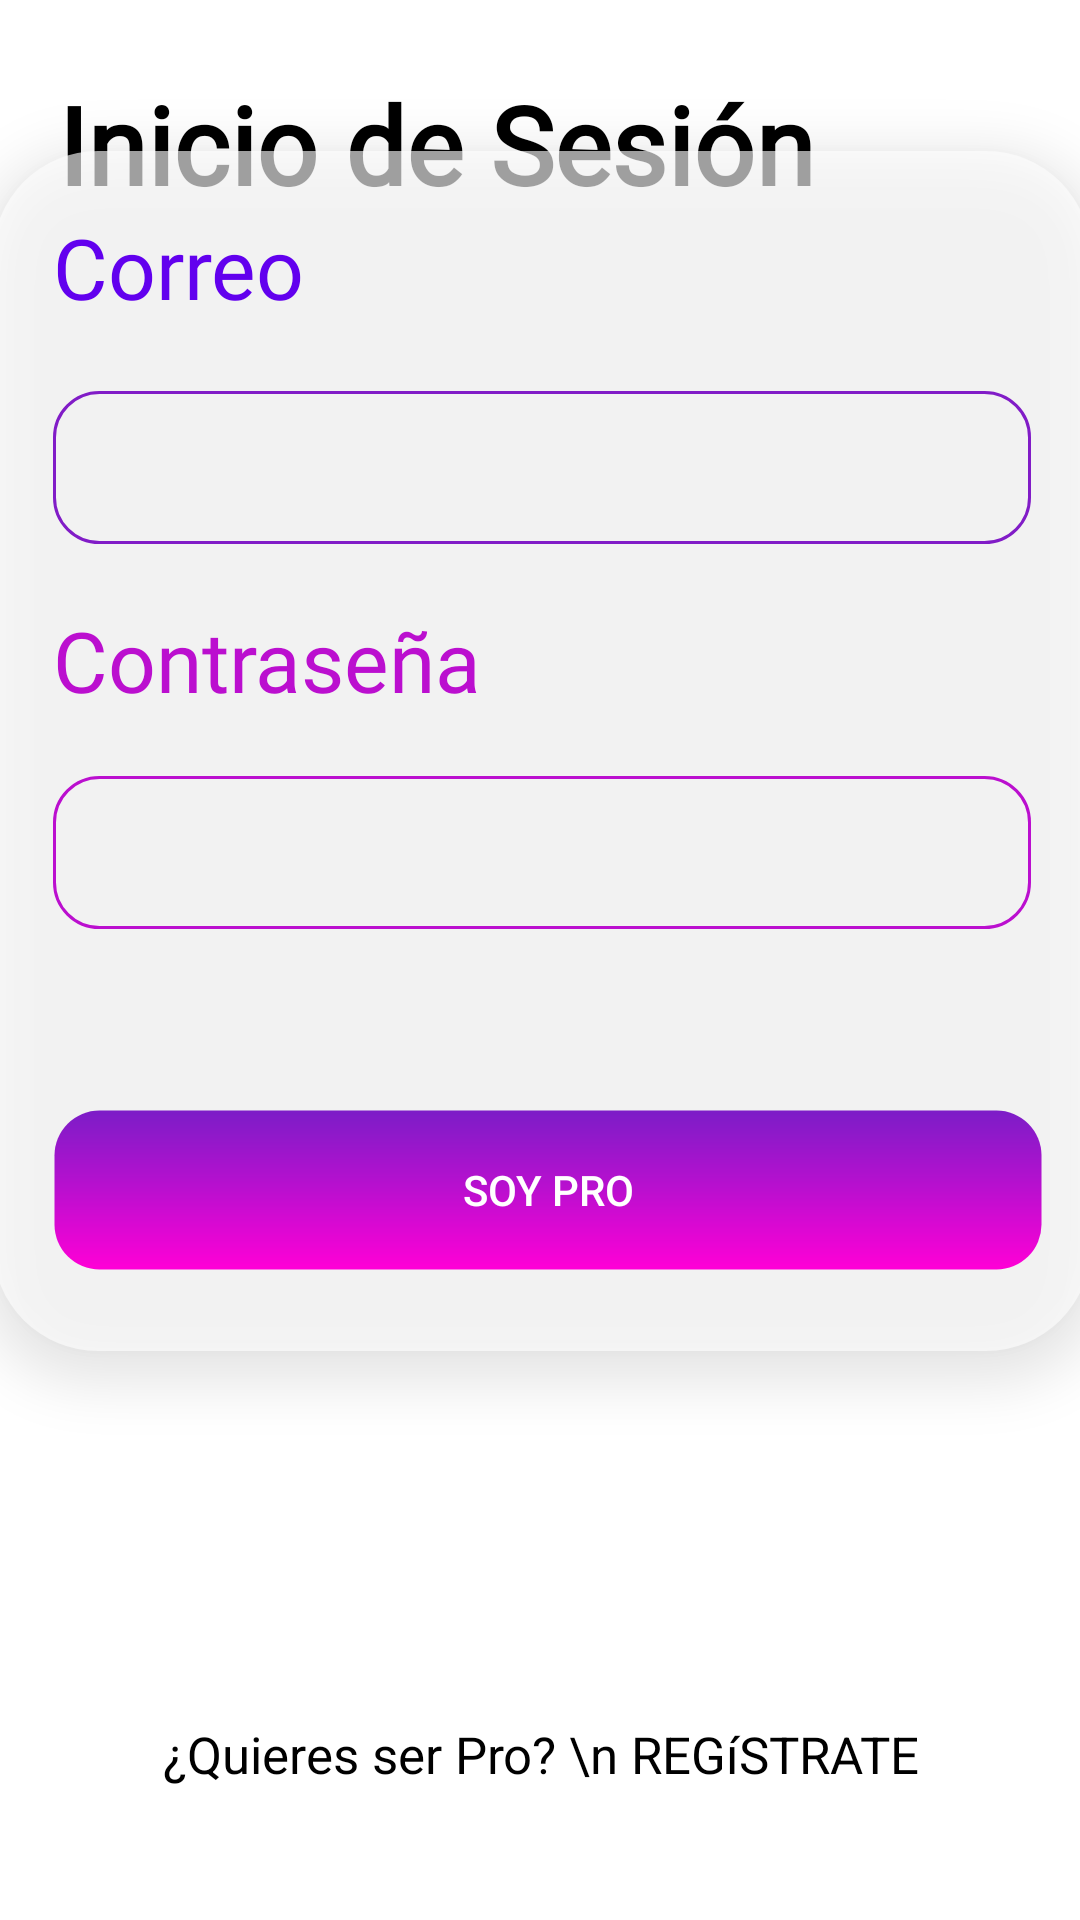

Here is an Android app screen rendered from its layout file. Give the layout XML and the strings, colors and styles it references.
<!-- AndroidManifest.xml: application theme Theme.SerPro -->
<!-- res/layout/activity_log_in_register.xml -->
<?xml version="1.0" encoding="utf-8"?>
<androidx.constraintlayout.widget.ConstraintLayout xmlns:android="http://schemas.android.com/apk/res/android"
    xmlns:app="http://schemas.android.com/apk/res-auto"
    xmlns:tools="http://schemas.android.com/tools"
    android:layout_width="match_parent"
    android:layout_height="match_parent"
    tools:context=".logInRegisterActivity">

    <LinearLayout
        android:layout_width="366dp"
        android:layout_height="400dp"
        android:layout_marginBottom="112dp"
        android:background="@drawable/design_login_layaut"
        android:elevation="10dp"
        android:orientation="vertical"
        app:layout_constraintBottom_toTopOf="@+id/textView"
        app:layout_constraintEnd_toEndOf="parent"
        app:layout_constraintHorizontal_bias="0.488"
        app:layout_constraintStart_toStartOf="parent"
        app:layout_constraintTop_toTopOf="parent"
        app:layout_constraintVertical_bias="0.819">

        <TextView
            android:id="@+id/textRegisterLastname"
            android:layout_width="250dp"
            android:layout_height="40dp"
            android:layout_marginStart="20dp"
            android:layout_marginTop="20dp"
            android:fontFamily="@font/courgette"
            android:text="Correo"
            android:textColor="@color/purple_500"
            android:textSize="28sp"
            app:layout_constraintBottom_toBottomOf="parent"
            app:layout_constraintEnd_toEndOf="parent"
            app:layout_constraintHorizontal_bias="0.036"
            app:layout_constraintStart_toStartOf="parent"
            app:layout_constraintTop_toBottomOf="@+id/textViewLogin"
            app:layout_constraintVertical_bias="0.193" />

        <EditText
            android:id="@+id/inputLoginMail"
            android:layout_width="326dp"
            android:layout_height="51dp"
            android:layout_marginStart="20dp"
            android:layout_marginTop="20dp"
            android:layout_marginEnd="0dp"
            android:background="@drawable/design_box_purple"
            android:ems="10"
            android:inputType="textEmailAddress"
            app:layout_constraintBottom_toBottomOf="parent"
            app:layout_constraintEnd_toEndOf="parent"
            app:layout_constraintHorizontal_bias="0.567"
            app:layout_constraintStart_toStartOf="parent"
            app:layout_constraintTop_toBottomOf="@+id/textRegisterLastname"
            app:layout_constraintVertical_bias="0.0" />

        <TextView
            android:id="@+id/textRegisterPassword"
            android:layout_width="wrap_content"
            android:layout_height="wrap_content"
            android:layout_marginStart="20dp"
            android:layout_marginTop="20dp"
            android:fontFamily="@font/courgette"
            android:text="Contraseña"
            android:textColor="#BB0FCF"
            android:textSize="28sp"
            app:layout_constraintBottom_toBottomOf="parent"
            app:layout_constraintEnd_toEndOf="parent"
            app:layout_constraintHorizontal_bias="0.047"
            app:layout_constraintStart_toStartOf="parent"
            app:layout_constraintTop_toBottomOf="@+id/inputLoginMail"
            app:layout_constraintVertical_bias="0.0" />

        <EditText
            android:id="@+id/inputLoginPassword"
            android:layout_width="326dp"
            android:layout_height="51dp"
            android:layout_marginStart="20dp"
            android:layout_marginTop="20dp"
            android:layout_marginEnd="5dp"
            android:layout_marginBottom="60dp"
            android:background="@drawable/design_box_pink"
            android:ems="10"
            android:inputType="textPassword"
            app:layout_constraintBottom_toTopOf="@+id/buttonLogin"
            app:layout_constraintEnd_toEndOf="parent"
            app:layout_constraintHorizontal_bias="0.567"
            app:layout_constraintStart_toStartOf="parent"
            app:layout_constraintTop_toBottomOf="@+id/textRegisterPassword"
            app:layout_constraintVertical_bias="0.0" />

        <Button
            android:id="@+id/buttonLogin"
            android:layout_width="330dp"
            android:layout_height="54dp"
            android:layout_marginStart="20dp"
            android:layout_marginTop="0dp"
            android:background="@drawable/design_buscar"
            android:elevation="20dp"
            android:text="SOY PRO"
            android:textColor="#FFFFFF"
            android:textSize="14sp" />

    </LinearLayout>

    <TextView
        android:id="@+id/textViewLogin"
        android:layout_width="wrap_content"
        android:layout_height="wrap_content"
        android:layout_marginStart="15dp"
        android:fontFamily="@font/courgette"
        android:text="Inicio de Sesión"
        android:textColor="#000000"
        android:textSize="36sp"
        android:textStyle="bold"
        app:layout_constraintBottom_toBottomOf="parent"
        app:layout_constraintEnd_toEndOf="parent"
        app:layout_constraintHorizontal_bias="0.047"
        app:layout_constraintStart_toStartOf="parent"
        app:layout_constraintTop_toTopOf="parent"
        app:layout_constraintVertical_bias="0.04" />

    <TextView
        android:id="@+id/textView"
        android:layout_width="wrap_content"
        android:layout_height="wrap_content"
        android:layout_marginBottom="44dp"
        android:onClick="cargaRegister"
        android:text="¿Quieres ser Pro? \n REGíSTRATE"
        android:textAlignment="center"
        android:textColor="@color/black"
        android:textSize="17sp"
        app:layout_constraintBottom_toBottomOf="parent"
        app:layout_constraintEnd_toEndOf="parent"
        app:layout_constraintStart_toStartOf="parent" />

</androidx.constraintlayout.widget.ConstraintLayout>
<!-- resources referenced by this layout -->
<resources>
  <!-- drawable design_box_pink (drawable) -->
  <?xml version="1.0" encoding="utf-8"?>
  <shape xmlns:android="http://schemas.android.com/apk/res/android">
      <solid android:color="#00FFFFFF"></solid>
      <corners android:radius="15dp"></corners>
      <stroke android:color="#bb0fcf" android:width="3px"></stroke>
  </shape>
  <!-- drawable design_box_purple (drawable) -->
  <?xml version="1.0" encoding="utf-8"?>
  <shape xmlns:android="http://schemas.android.com/apk/res/android">
      <solid android:color="#00FFFFFF"></solid>
      <corners android:radius="15dp"></corners>
      <stroke android:color="#811cc7" android:width="3px"></stroke>
  </shape>
  <!-- drawable design_buscar (drawable) -->
  <?xml version="1.0" encoding="utf-8"?>
  <shape xmlns:android="http://schemas.android.com/apk/res/android">
      <corners android:radius="15dp"></corners>
      <stroke android:color="#009396E7" android:width="3px"></stroke>
  
      <gradient
          android:angle="90"
          android:centerColor="#bb0fcf"
          android:endColor="#7C1DC7"
          android:startColor="#FF00D6"
          android:type="linear" />
  </shape>
  <!-- drawable design_login_layaut (drawable) -->
  <shape xmlns:android="http://schemas.android.com/apk/res/android"
      android:shape="rectangle">
      <solid android:color="#9FFFFFFF" />
      <corners android:radius="35dp" />
  </shape>
  <style name="Theme.SerPro" parent="Theme.MaterialComponents.DayNight.DarkActionBar">
          
          <item name="colorPrimary">@color/purple_500</item>
          <item name="colorPrimaryVariant">@color/purple_700</item>
          <item name="colorOnPrimary">@color/white</item>
          
          <item name="colorSecondary">@color/teal_200</item>
          <item name="colorSecondaryVariant">@color/teal_700</item>
          <item name="colorOnSecondary">@color/black</item>
          
          <item name="android:statusBarColor" tools:targetApi="l">?attr/colorPrimaryVariant</item>
          
      </style>
  <!-- not gathered from this repository: default colours our renderer supplied (Android Studio template values) -->
  <color name="purple_500">#FF6200EE</color>
  <color name="purple_700">#FF3700B3</color>
  <color name="teal_200">#FF03DAC5</color>
  <color name="teal_700">#FF018786</color>
  <color name="black">#FF000000</color>
  <color name="white">#FFFFFFFF</color>
</resources>
